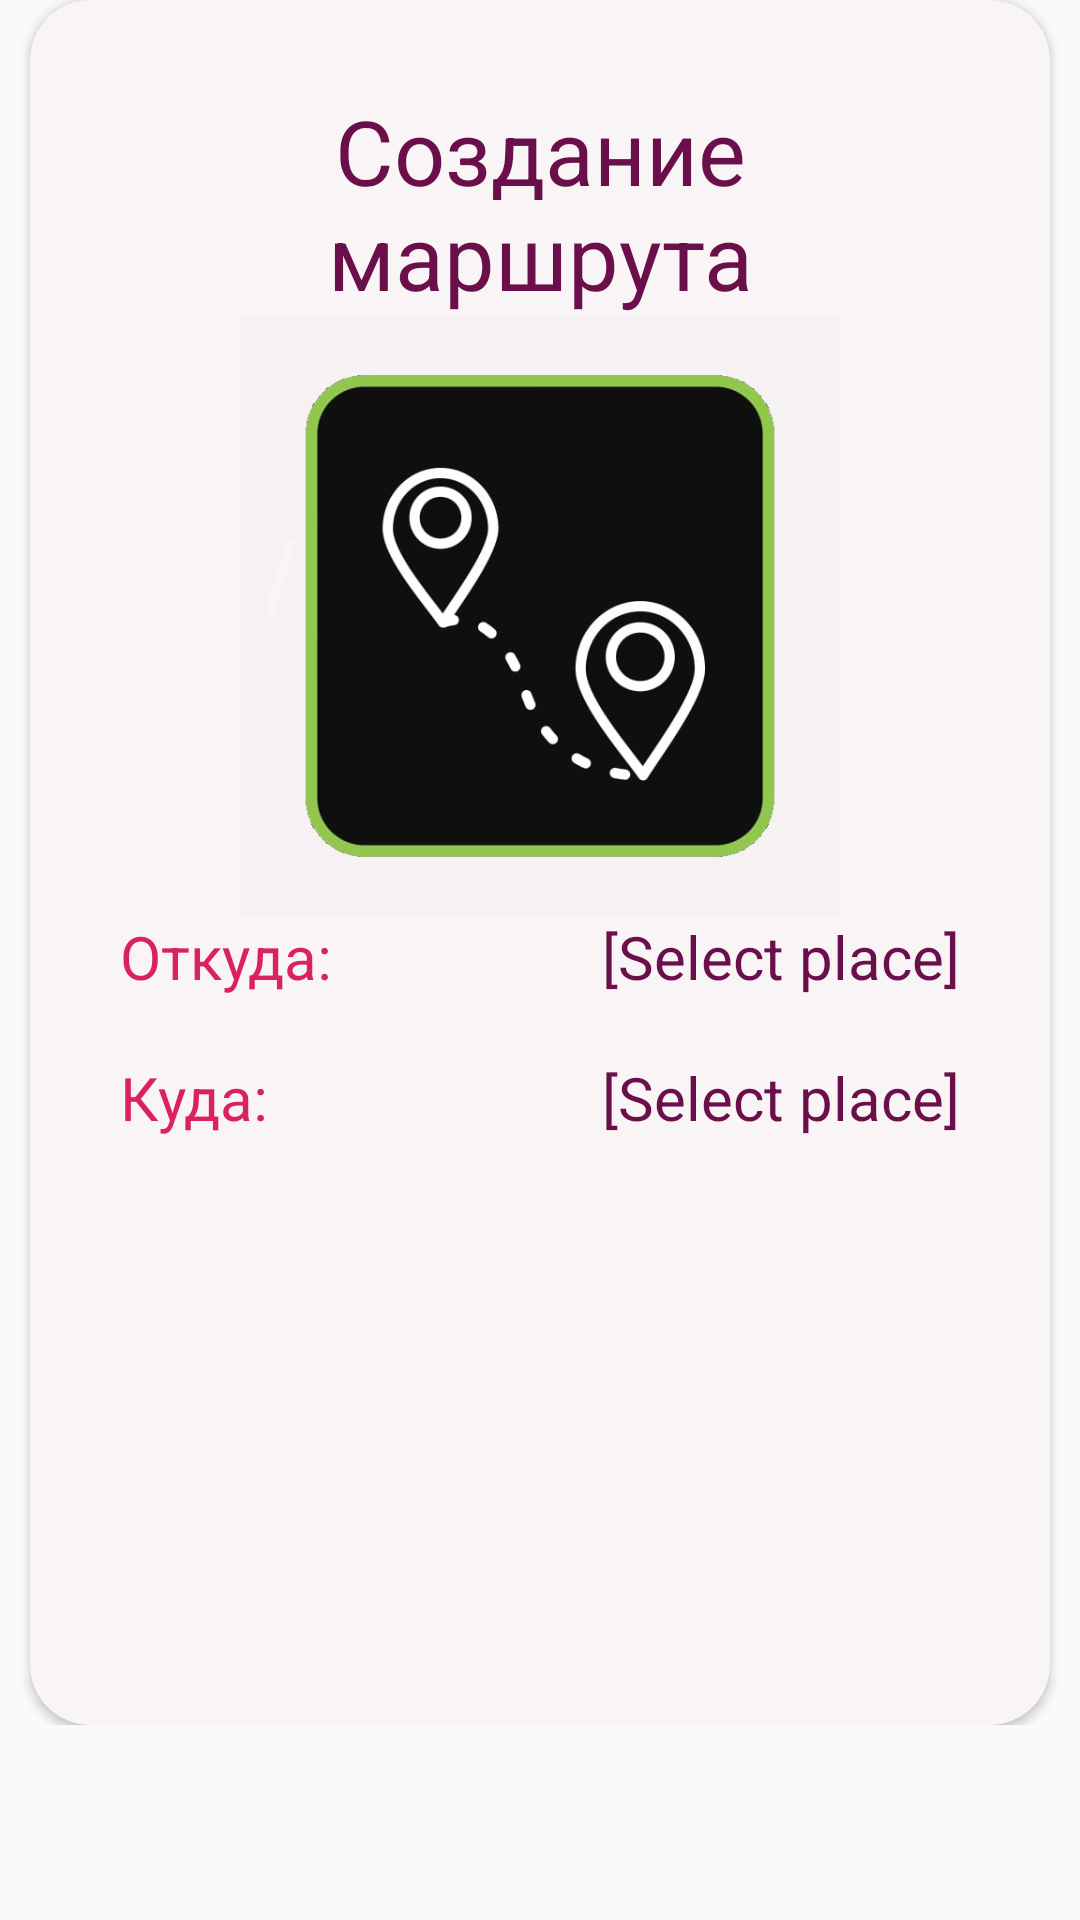

Reconstruct the res/layout file that produces this screen, plus the resources it refers to.
<!-- AndroidManifest.xml: application theme CinemaFoundMainTheme -->
<!-- res/layout/route_frame.xml -->
<?xml version="1.0" encoding="utf-8"?>
<LinearLayout xmlns:android="http://schemas.android.com/apk/res/android"
    xmlns:app="http://schemas.android.com/apk/res-auto"
    android:layout_width="match_parent"
    android:layout_height="match_parent"
    android:layout_gravity="center"
    android:layout_marginLeft="10dp"
    android:paddingBottom="65dp"
    android:layout_marginRight="10dp"
    android:orientation="vertical">

    <androidx.cardview.widget.CardView
        android:layout_width="match_parent"
        android:layout_height="match_parent"
        android:layout_gravity="center"
        android:clickable="true"
        android:focusable="true"
        android:layout_marginLeft="10dp"
        android:layout_marginRight="10dp"
        app:cardBackgroundColor="#F9F4F5"
        app:cardCornerRadius="20dp">

        <LinearLayout
            android:layout_width="match_parent"
            android:layout_height="wrap_content"
            android:orientation="vertical"
            android:padding="30dp">

            <TextView
                android:layout_width="wrap_content"
                android:layout_height="wrap_content"
                android:layout_gravity="center"
                android:text="Создание маршрута"
                android:textAlignment="center"
                android:textColor="#6A0F49"
                android:textSize="30sp" />

            <ImageView
                android:layout_width="wrap_content"
                android:layout_height="200dp"
                android:src="@drawable/route_png" />

            <LinearLayout
                android:layout_width="wrap_content"
                android:layout_height="match_parent">

                <RelativeLayout
                    android:layout_width="wrap_content"
                    android:layout_height="wrap_content"
                    android:layout_marginBottom="20dp"
                    android:orientation="horizontal">

                    <TextView
                        android:layout_width="wrap_content"
                        android:layout_height="wrap_content"
                        android:gravity="start"
                        android:text="Откуда:"
                        android:textColor="#D9225E"
                        android:textSize="20sp" />

                    <TextView
                        android:id="@+id/routeSelectedPlaceFrom"
                        android:layout_width="wrap_content"
                        android:layout_height="wrap_content"
                        android:layout_alignParentEnd="true"
                        android:text="[Select place]"
                        android:textColor="#6A0F49"
                        android:textSize="20sp" />

                </RelativeLayout>

            </LinearLayout>

            <LinearLayout
                android:layout_width="match_parent"
                android:layout_height="match_parent">

                <RelativeLayout
                    android:layout_width="match_parent"
                    android:layout_height="wrap_content"
                    android:orientation="horizontal">

                    <TextView
                        android:layout_width="wrap_content"
                        android:layout_height="wrap_content"
                        android:text="Куда:"
                        android:textColor="#D9225E"
                        android:textSize="20sp" />

                    <TextView
                        android:id="@+id/routeSelectedPlaceTo"
                        android:layout_width="wrap_content"
                        android:layout_height="wrap_content"
                        android:layout_alignParentEnd="true"
                        android:text="[Select place]"
                        android:textColor="#6A0F49"
                        android:textSize="20sp" />

                </RelativeLayout>

            </LinearLayout>













        </LinearLayout>

    </androidx.cardview.widget.CardView>

</LinearLayout>
<!-- resources referenced by this layout -->
<resources>
  <!-- drawable button_background (drawable) -->
  <?xml version="1.0" encoding="utf-8"?>
  <ripple xmlns:android="http://schemas.android.com/apk/res/android"
     android:color="@color/colorGray" >
      <item android:state_pressed="true">
          <shape android:shape="rectangle">
              <solid android:color="@color/colorGray"/>
              <corners android:radius="20dp"/>
          </shape>
      </item>
      <item android:state_pressed="false">
          <shape android:shape="rectangle">
              <solid android:color="@color/colorPrimary"/>
              <corners android:radius="20dp"/>
          </shape>
      </item>
  </ripple>
  <!-- drawable route_png: png bitmap (drawable, 99606 bytes) -->
  <style name="CinemaFoundMainTheme" parent="Theme.AppCompat.Light.NoActionBar">
          
          <item name="colorPrimary">@color/colorPrimary</item>
          <item name="colorPrimaryDark">@color/colorPrimaryDark</item>
          <item name="colorAccent">@color/colorAccent</item>
          <item name="colorControlNormal">@color/colorPrimary</item>
          <item name="colorControlActivated">@color/colorPrimary</item>
          
          <item name="android:windowActivityTransitions">true</item>
  
          <item name="android:windowSharedElementEnterTransition">
              @transition/auth_transition
          </item>
  
          <item name="android:windowSharedElementExitTransition">
              @transition/auth_transition
          </item>
  
          <item name="android:fragmentSharedElementEnterTransition">
              @transition/review_transition
          </item>
  
          <item name="android:fragmentSharedElementReturnTransition">
              @transition/review_transition
          </item>
      </style>
  <color name="colorGray">#282C34</color>
  <color name="colorPrimary">#2976E7</color>
  <color name="colorPrimaryDark">#6CB0F5 </color>
  <color name="colorAccent">#D8D3D7</color>
</resources>
